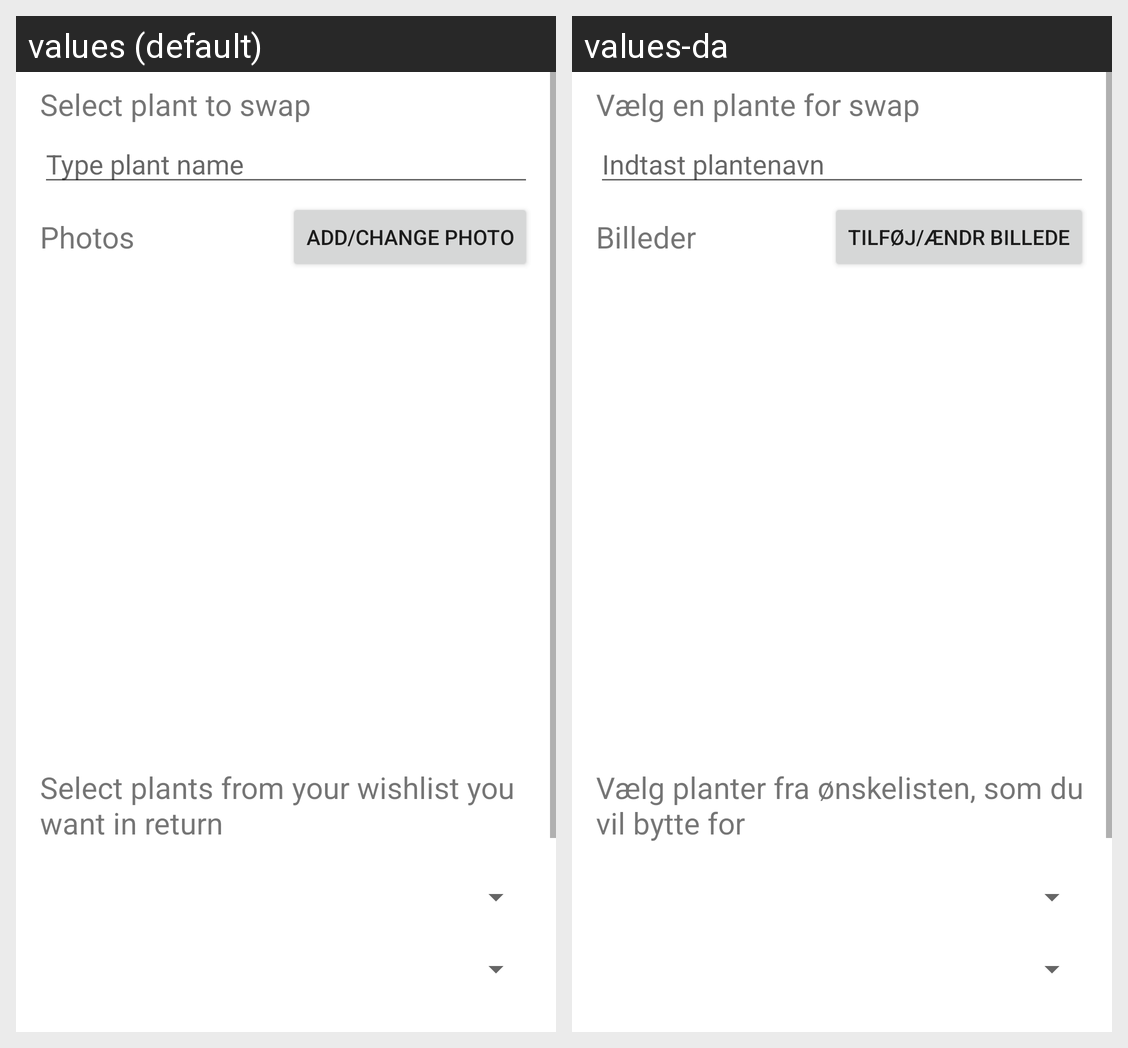

Translations of the strings shown on this Android screen, per locale in the grid:
Android screen res/layout/content_swap_edit.xml rendered under 2 locales, left to right: values (default), values-da. Device: Nexus 5 (rendered at 1080×1920; each locale shown at half size, 540×960, under a caption strip naming it); theme Theme.PlantSwap.
Strings drawn on this screen, with the default value and each locale's value (text and hints the layout hard-codes, and strings that could not be matched under every locale, appear in the picture but are not listed):

swap_edit_request_title
  values: Select plants from your wishlist you want in return
  values-da: Vælg planter fra ønskelisten, som du vil bytte for

swap_edit_photos_title
  values: Photos
  values-da: Billeder

select_plant_to_swap
  values: Select plant to swap
  values-da: Vælg en plante for swap

btn_add_change_photo
  values: Add/Change photo
  values-da: Tilføj/Ændr billede

swap_edit_plant_name_hint
  values: Type plant name
  values-da: Indtast plantenavn
